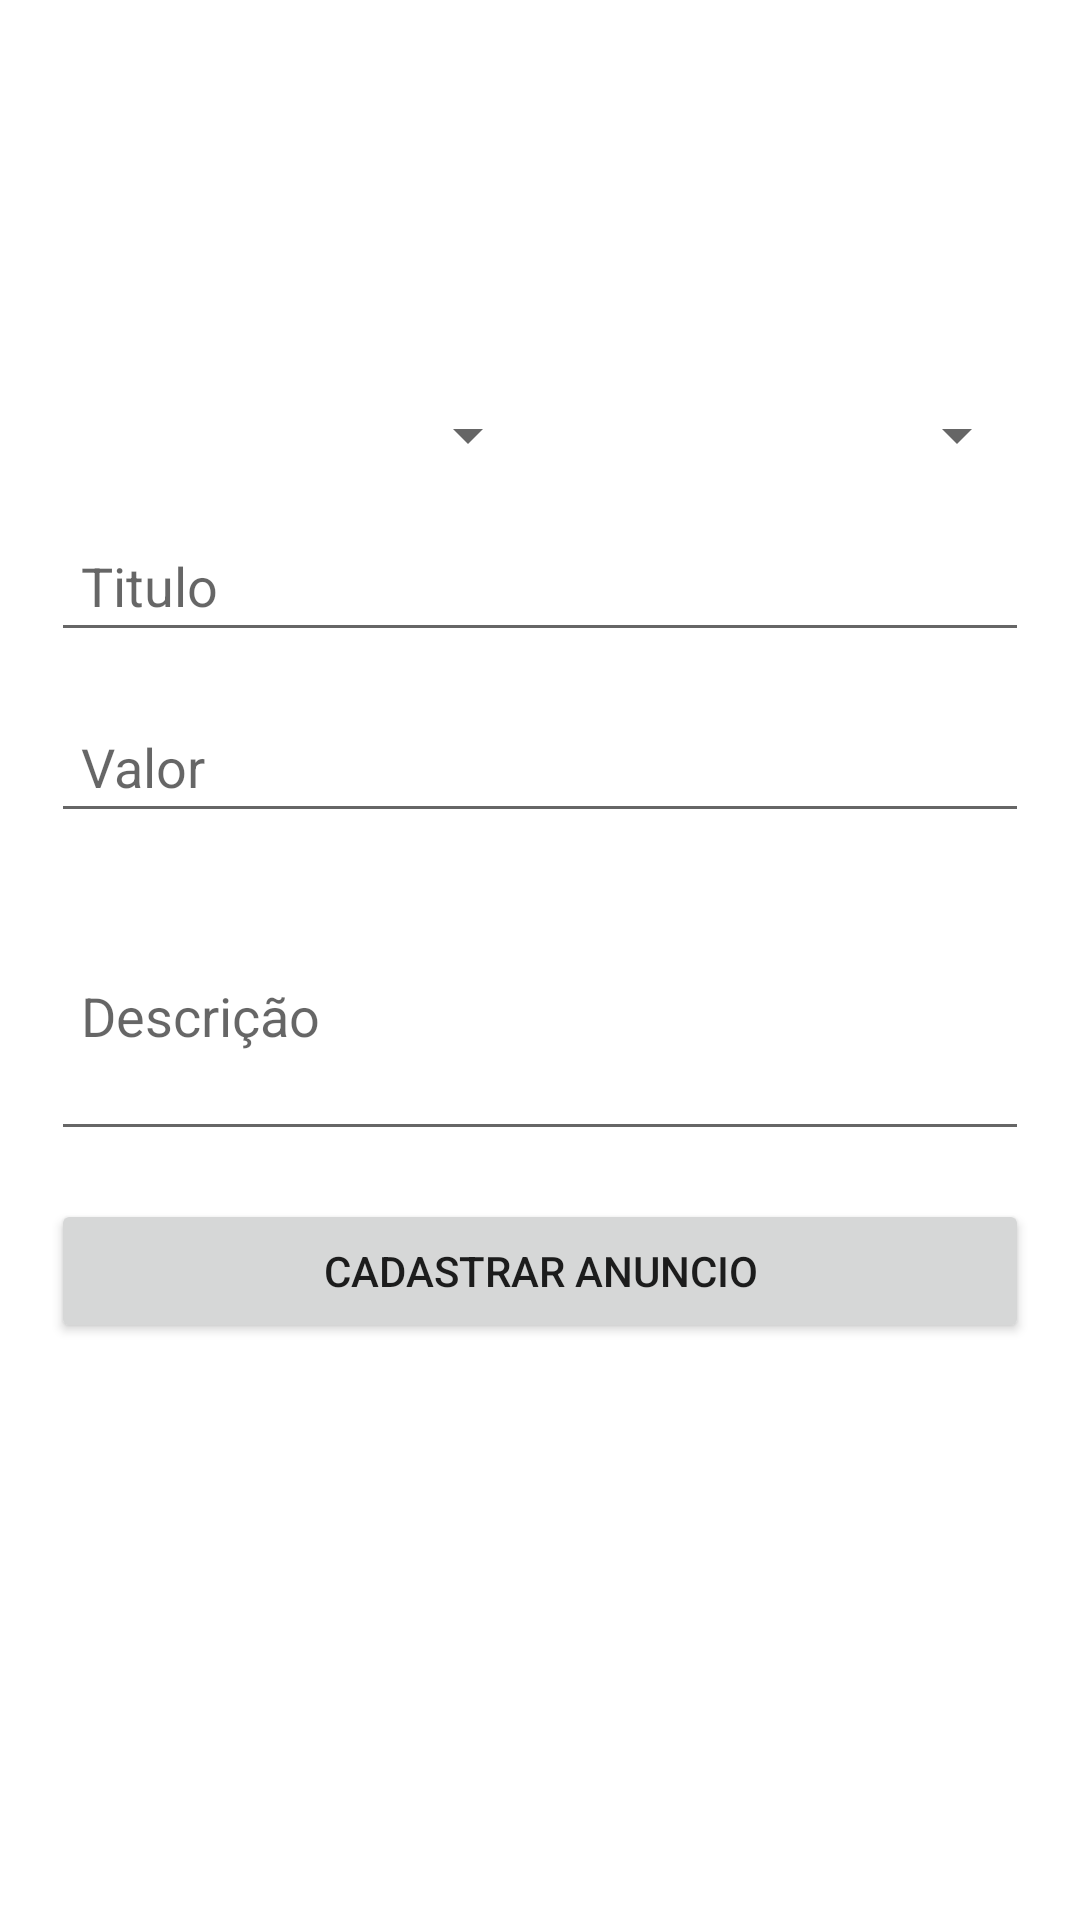

Android layout source for this screen:
<!-- AndroidManifest.xml: application theme Theme.Olx_clone -->
<!-- res/layout/activity_cadastrar_anuncio.xml -->
<?xml version="1.0" encoding="utf-8"?>
<androidx.constraintlayout.widget.ConstraintLayout xmlns:android="http://schemas.android.com/apk/res/android"
    xmlns:app="http://schemas.android.com/apk/res-auto"
    xmlns:tools="http://schemas.android.com/tools"
    android:id="@+id/main"
    android:layout_width="match_parent"
    android:layout_height="match_parent"
    tools:context=".activity.CadastrarAnuncioActivity">

    <LinearLayout
        android:id="@+id/linearLayout2"
        android:layout_width="0dp"
        android:layout_height="0dp"
        android:layout_marginStart="1dp"
        android:layout_marginTop="1dp"
        android:layout_marginEnd="1dp"
        android:layout_marginBottom="1dp"
        android:orientation="vertical"
        android:padding="16dp"
        app:layout_constraintBottom_toBottomOf="parent"
        app:layout_constraintEnd_toEndOf="parent"
        app:layout_constraintStart_toStartOf="parent"
        app:layout_constraintTop_toTopOf="parent">

        <LinearLayout
            android:layout_width="match_parent"
            android:layout_height="100dp"
            android:layout_marginBottom="16dp"
            android:orientation="horizontal">

            <ImageView
                android:id="@+id/imageView"
                android:layout_width="0dp"
                android:layout_height="wrap_content"
                android:layout_weight="1"
                app:srcCompat="@drawable/padrao" />

            <ImageView
                android:id="@+id/imageView3"
                android:layout_width="0dp"
                android:layout_height="wrap_content"
                android:layout_weight="1"
                app:srcCompat="@drawable/padrao" />

            <ImageView
                android:id="@+id/imageView4"
                android:layout_width="0dp"
                android:layout_height="wrap_content"
                android:layout_weight="1"
                app:srcCompat="@drawable/padrao" />
        </LinearLayout>

        <LinearLayout
            android:layout_width="match_parent"
            android:layout_height="wrap_content"
            android:layout_marginBottom="16dp"
            android:orientation="horizontal">

            <Spinner
                android:id="@+id/spinner"
                android:layout_width="match_parent"
                android:layout_height="wrap_content"
                android:layout_weight="1" />

            <Spinner
                android:id="@+id/spinner2"
                android:layout_width="match_parent"
                android:layout_height="wrap_content"
                android:layout_weight="1" />
        </LinearLayout>

        <EditText
            android:id="@+id/editTextText"
            android:layout_width="match_parent"
            android:layout_height="wrap_content"
            android:layout_marginBottom="16dp"
            android:hint="Titulo"
            android:inputType="text"
            android:padding="10dp" />

        <EditText
            android:id="@+id/editTextText2"
            android:layout_width="match_parent"
            android:layout_height="wrap_content"
            android:layout_marginBottom="16dp"
            android:hint="Valor"
            android:inputType="text"
            android:padding="10dp" />

        <EditText
            android:id="@+id/editTextText3"
            android:layout_width="match_parent"
            android:layout_height="90dp"
            android:layout_marginBottom="16dp"
            android:hint="Descrição"
            android:inputType="text"
            android:padding="10dp" />

        <Button
            android:id="@+id/button2"
            android:layout_width="match_parent"
            android:layout_height="wrap_content"
            android:text="Cadastrar Anuncio"
            app:layout_constraintBottom_toBottomOf="parent" />
    </LinearLayout>
</androidx.constraintlayout.widget.ConstraintLayout>
<!-- resources referenced by this layout -->
<resources>
  <style name="Theme.Olx_clone" parent="Theme.MaterialComponents.DayNight.DarkActionBar">
          
          <item name="colorPrimary">@color/colorPrimary</item>
          <item name="colorPrimaryVariant">@color/colorPrimaryDark</item>
          <item name="colorOnPrimary">@color/white</item>
          
          <item name="colorSecondary">@color/colorAccent</item>
          <item name="colorSecondaryVariant">@color/colorAccent</item>
          <item name="colorOnSecondary">@color/black</item>
          
          <item name="android:statusBarColor" tools:targetApi="l">@color/colorPrimaryDark</item>
          
          <item name="windowActionBar">false</item>
          <item name="windowNoTitle">true</item>
      </style>
  <color name="colorPrimary">#087B16</color>
  <color name="colorPrimaryDark">#087B16</color>
  <color name="white">#B3EBB3</color>
  <color name="colorAccent">#FF4081</color>
  <color name="black">#FF000000</color>
</resources>
